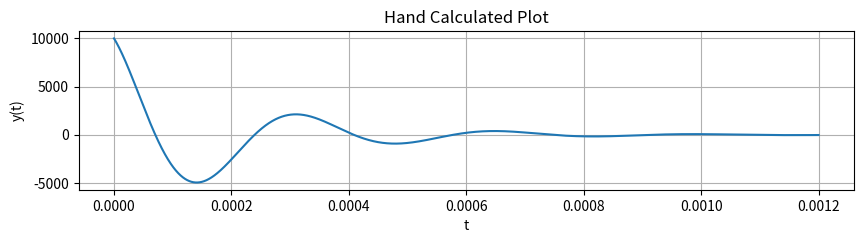
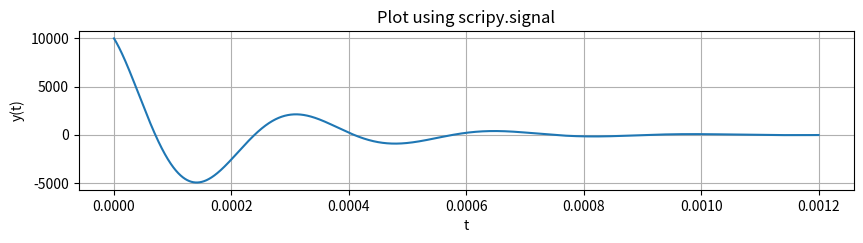
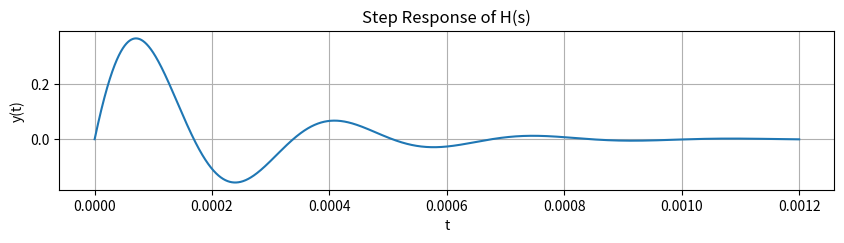

Write the Python code that produced these figures, in order.
import numpy as np
import matplotlib.pyplot as plt
import scipy.signal as sig


# Part one task 1

R = 1000
L = 0.027
C = 100 * (10 ** -9)

step = 1*10**(-8)
t = np.arange(0, 0.0012+step, step)

def u(t):
    y = np.zeros(t.shape)
    
    for i in range(len(t)):
        if t[i] < 0:
            y[i] = 0
        else:
            y[i] = 1
    return y

def y(t,R,L,C):
    alpha = -1/(2 * R * C)
    
    omega = 1/2 * np.sqrt((1/(R * C)) ** 2 - 4 * (1/np.sqrt(L * C)) ** 2 + 0 * 1j)
    
    p = alpha + omega
    
    g = 1/(R*C) * p
    
    gMag = np.abs(g)
    
    gAngle = np.angle(g)
    
    return gMag/np.abs(omega)*np.e**(alpha*t)*np.sin(np.abs(omega)*t+gAngle)*u(t)

y = y(t,R,L,C)

plt.figure(figsize = (10, 7))
plt.subplot(3, 1, 1)
plt.plot(t,y)
plt.grid()
plt.title('Hand Calculated Plot')
plt.xlabel('t')
plt.ylabel('y(t)')

# Part one task 2

numerator = [0,1/(R * C),0]
denominator = [1,1/(R * C),1/(L * C)]

tout, yout = sig.impulse((numerator,denominator), T = t)

plt.figure(figsize = (10, 7))
plt.subplot(3, 1, 1)
plt.plot(tout,yout)
plt.grid()
plt.title('Plot using scripy.signal')
plt.xlabel('t')
plt.ylabel('y(t)')

#Part 2

tout, yout = sig.step((numerator,denominator), T = t)

plt.figure(figsize = (10, 7))
plt.subplot(3, 1, 1)
plt.plot(tout,yout)
plt.grid()
plt.title('Step Response of H(s)')
plt.xlabel('t')
plt.ylabel('y(t)')
